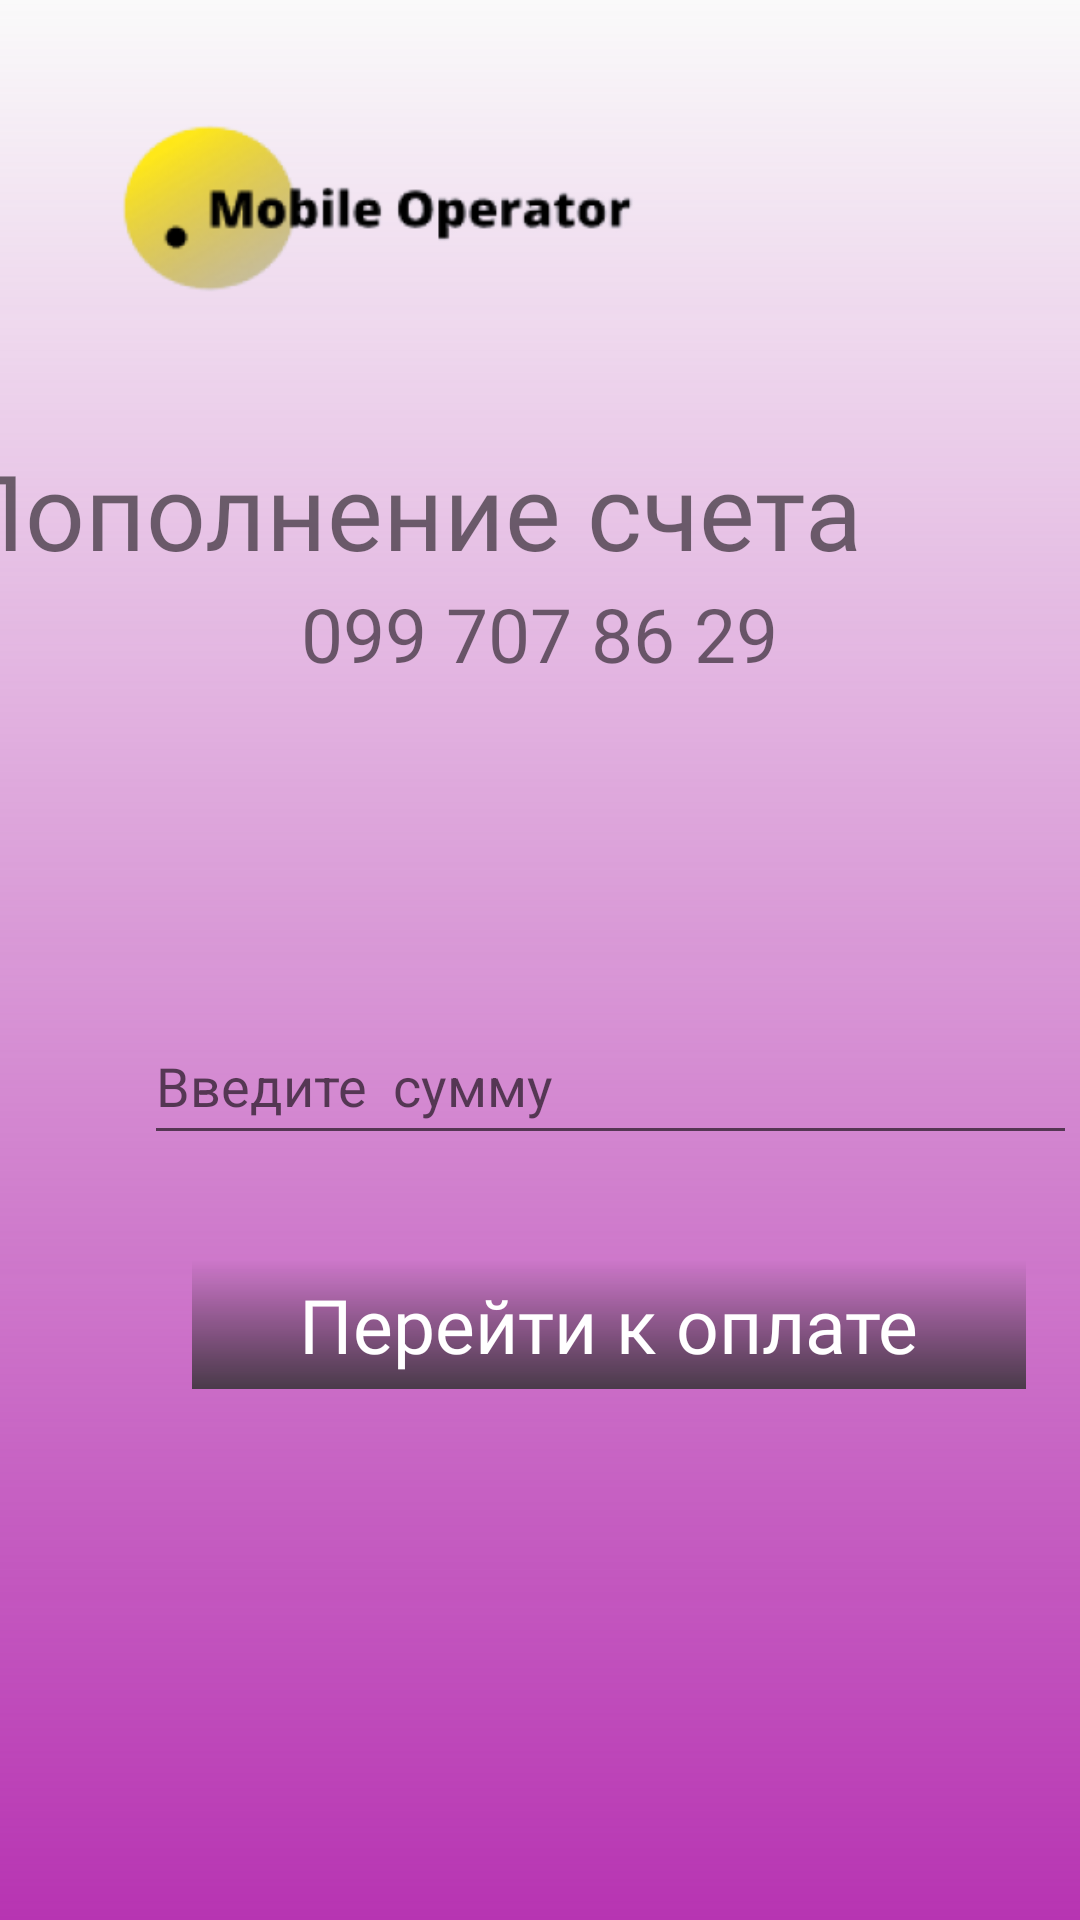

Android layout source for this screen:
<!-- AndroidManifest.xml: application theme Theme.MobileOperator -->
<!-- res/layout/activity_refill_autorized.xml -->
<?xml version="1.0" encoding="utf-8"?>
<androidx.constraintlayout.widget.ConstraintLayout xmlns:android="http://schemas.android.com/apk/res/android"
    xmlns:app="http://schemas.android.com/apk/res-auto"
    xmlns:tools="http://schemas.android.com/tools"
    android:layout_width="match_parent"
    android:layout_height="match_parent"
    android:background="@drawable/bg_gradient_main_menu"
    tools:context=".refill.RefillAutorized">

    <View
        android:id="@+id/recall_button"
        android:layout_width="278dp"
        android:layout_height="43dp"
        android:layout_marginStart="64dp"
        android:layout_marginLeft="64dp"
        android:layout_marginTop="420dp"
        android:background="@drawable/dark_gradient"
        android:onClick="refill_next_Click"
        app:layout_constraintStart_toStartOf="parent"
        app:layout_constraintTop_toTopOf="parent" />

    <com.google.android.material.textfield.TextInputEditText
        android:id="@+id/value"
        android:layout_width="311dp"
        android:layout_height="49dp"
        android:layout_marginStart="48dp"
        android:layout_marginLeft="48dp"
        android:layout_marginTop="336dp"
        android:hint="Введите  сумму"
        android:inputType="number|numberDecimal"
        android:maxLength="6"
        android:password="false"
        app:layout_constraintStart_toStartOf="parent"
        app:layout_constraintTop_toTopOf="parent" />

    <TextView
        android:id="@+id/confirm_button_text"
        android:layout_width="wrap_content"
        android:layout_height="wrap_content"
        android:fontFamily="@font/open_sans_semibold"
        android:text="Перейти к оплате"
        android:textColor="#FFFFFF"
        android:textSize="25sp"
        app:layout_constraintBottom_toBottomOf="@+id/recall_button"
        app:layout_constraintEnd_toEndOf="@+id/recall_button"
        app:layout_constraintStart_toStartOf="@+id/recall_button"
        app:layout_constraintTop_toTopOf="@+id/recall_button" />

    <ImageView
        android:id="@+id/logo"
        android:layout_width="223dp"
        android:layout_height="105dp"
        android:layout_marginStart="16dp"
        android:layout_marginLeft="16dp"
        android:layout_marginTop="16dp"
        app:layout_constraintStart_toStartOf="parent"
        app:layout_constraintTop_toTopOf="parent"
        app:srcCompat="@mipmap/logo_foreground" />

    <TextView
        android:id="@+id/request_text"
        android:layout_width="377dp"
        android:layout_height="54dp"
        android:fontFamily="@font/open_sans_bold"
        android:text="Пополнение счета"
        android:textSize="35sp"
        app:layout_constraintBottom_toBottomOf="parent"
        app:layout_constraintEnd_toEndOf="parent"
        app:layout_constraintHorizontal_bias="1.0"
        app:layout_constraintStart_toStartOf="parent"
        app:layout_constraintTop_toTopOf="parent"
        app:layout_constraintVertical_bias="0.25" />

    <TextView
        android:id="@+id/number"
        android:layout_width="196dp"
        android:layout_height="33dp"
        android:fontFamily="@font/open_sans_semibold"
        android:gravity="center"
        android:text="099 707 86 29"
        android:textSize="25sp"
        app:layout_constraintBottom_toBottomOf="parent"
        app:layout_constraintEnd_toEndOf="parent"
        app:layout_constraintHorizontal_bias="0.497"
        app:layout_constraintStart_toStartOf="parent"
        app:layout_constraintTop_toTopOf="parent"
        app:layout_constraintVertical_bias="0.32" />

</androidx.constraintlayout.widget.ConstraintLayout>
<!-- resources referenced by this layout -->
<resources>
  <!-- drawable bg_gradient_main_menu (drawable) -->
  <?xml version="1.0" encoding="utf-8"?>
  <shape xmlns:android="http://schemas.android.com/apk/res/android"
      android:shape="rectangle">
      <gradient
          android:angle="-45"
          android:startColor="#00FF4DF8"
          android:endColor="#B734B2"
          android:type="linear"/>
  </shape>
  <!-- drawable dark_gradient (drawable) -->
  <?xml version="1.0" encoding="utf-8"?>
  <shape xmlns:android="http://schemas.android.com/apk/res/android"
      android:shape="rectangle">
      <gradient
          android:angle="-90"
          android:startColor="#001D141C"
          android:endColor="#493A49"
          android:type="linear"/>
  </shape>
  <!-- mipmap logo_foreground: png bitmap (mipmap-xhdpi, 22657 bytes) -->
  <style name="Theme.MobileOperator" parent="Theme.AppCompat.Light.DarkActionBar">
          
          <item name="colorPrimary">@color/purple_500</item>
          <item name="colorPrimaryVariant">@color/purple_700</item>
          <item name="colorOnPrimary">@color/white</item>
          
          <item name="colorSecondary">@color/teal_200</item>
          <item name="colorSecondaryVariant">@color/teal_700</item>
          <item name="colorOnSecondary">@color/black</item>
          
          <item name="android:statusBarColor" tools:targetApi="l">?attr/colorPrimaryVariant</item>
          
      </style>
  <!-- not gathered from this repository: default colours our renderer supplied (Android Studio template values) -->
  <color name="purple_500">#FF6200EE</color>
  <color name="purple_700">#FF3700B3</color>
  <color name="teal_200">#FF03DAC5</color>
  <color name="teal_700">#FF018786</color>
  <color name="black">#FF000000</color>
  <color name="white">#FFFFFFFF</color>
</resources>
